Photos from the image-classification dataset "CRNN" in the GitHub repository irac-CRNN/CRNN. Its 4 classes are: down, left, rest, right.

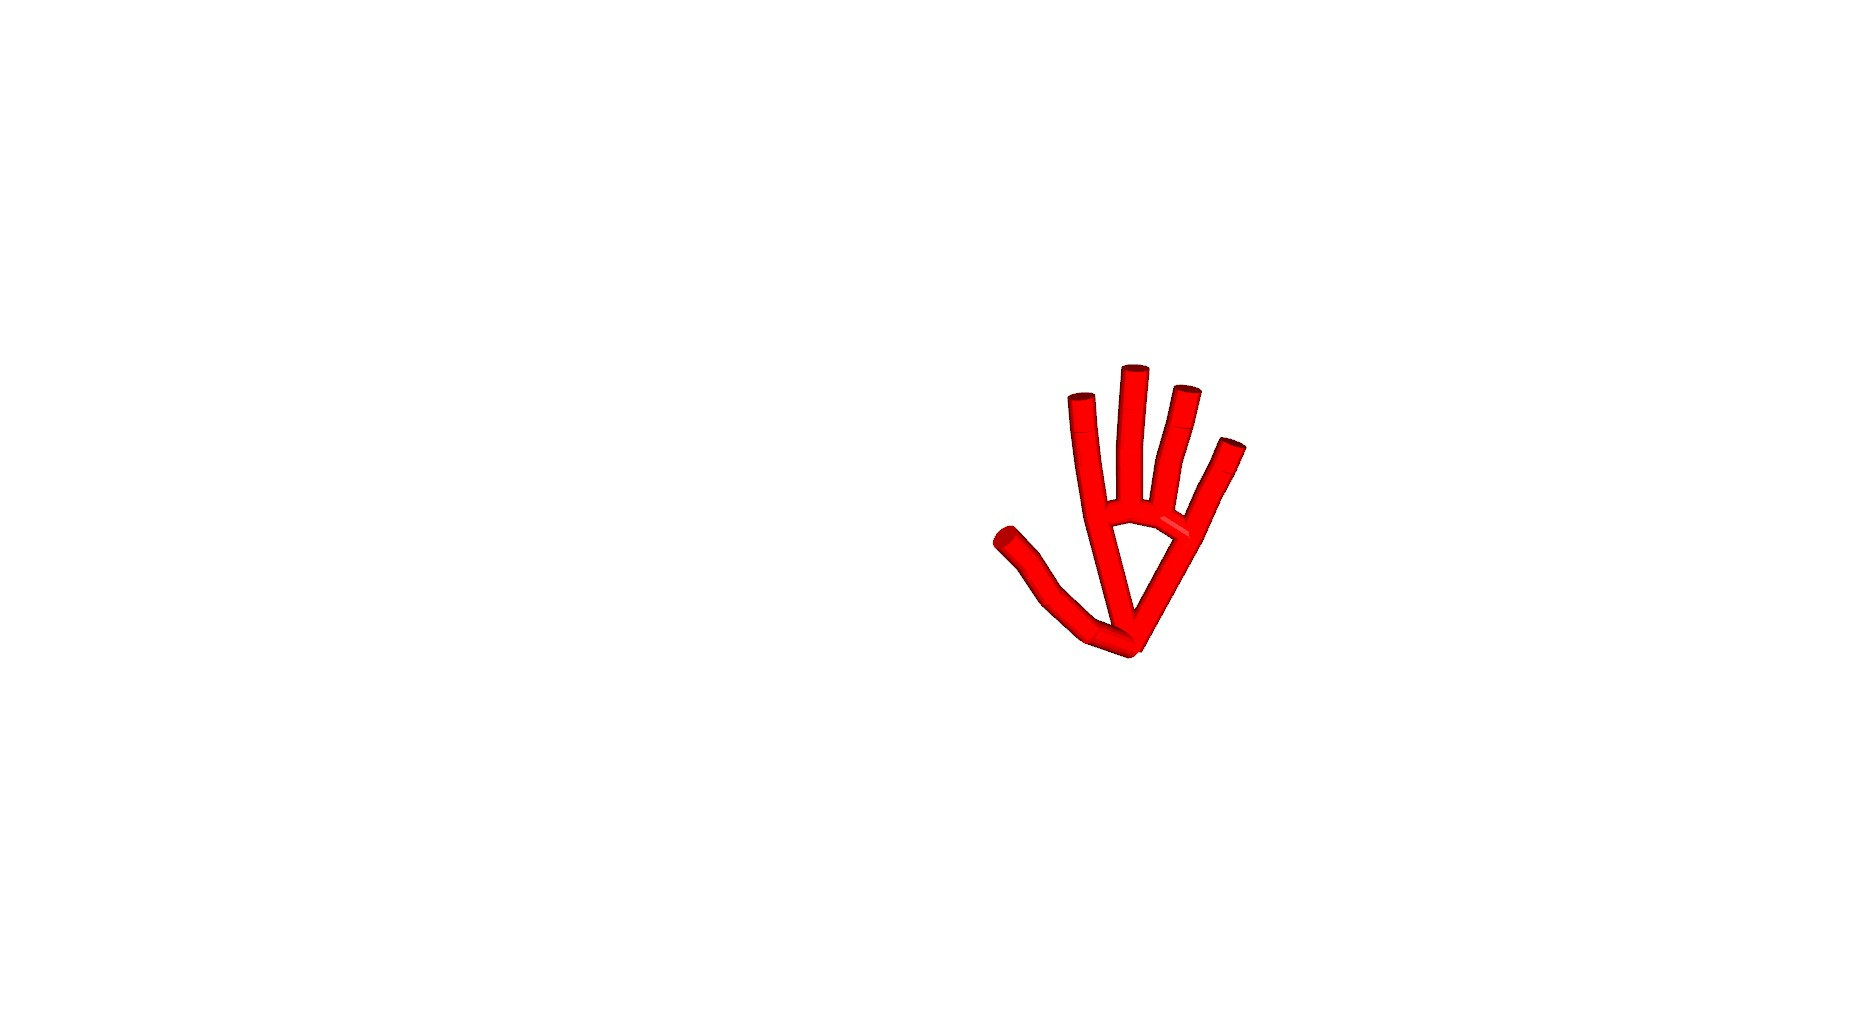
Label: right

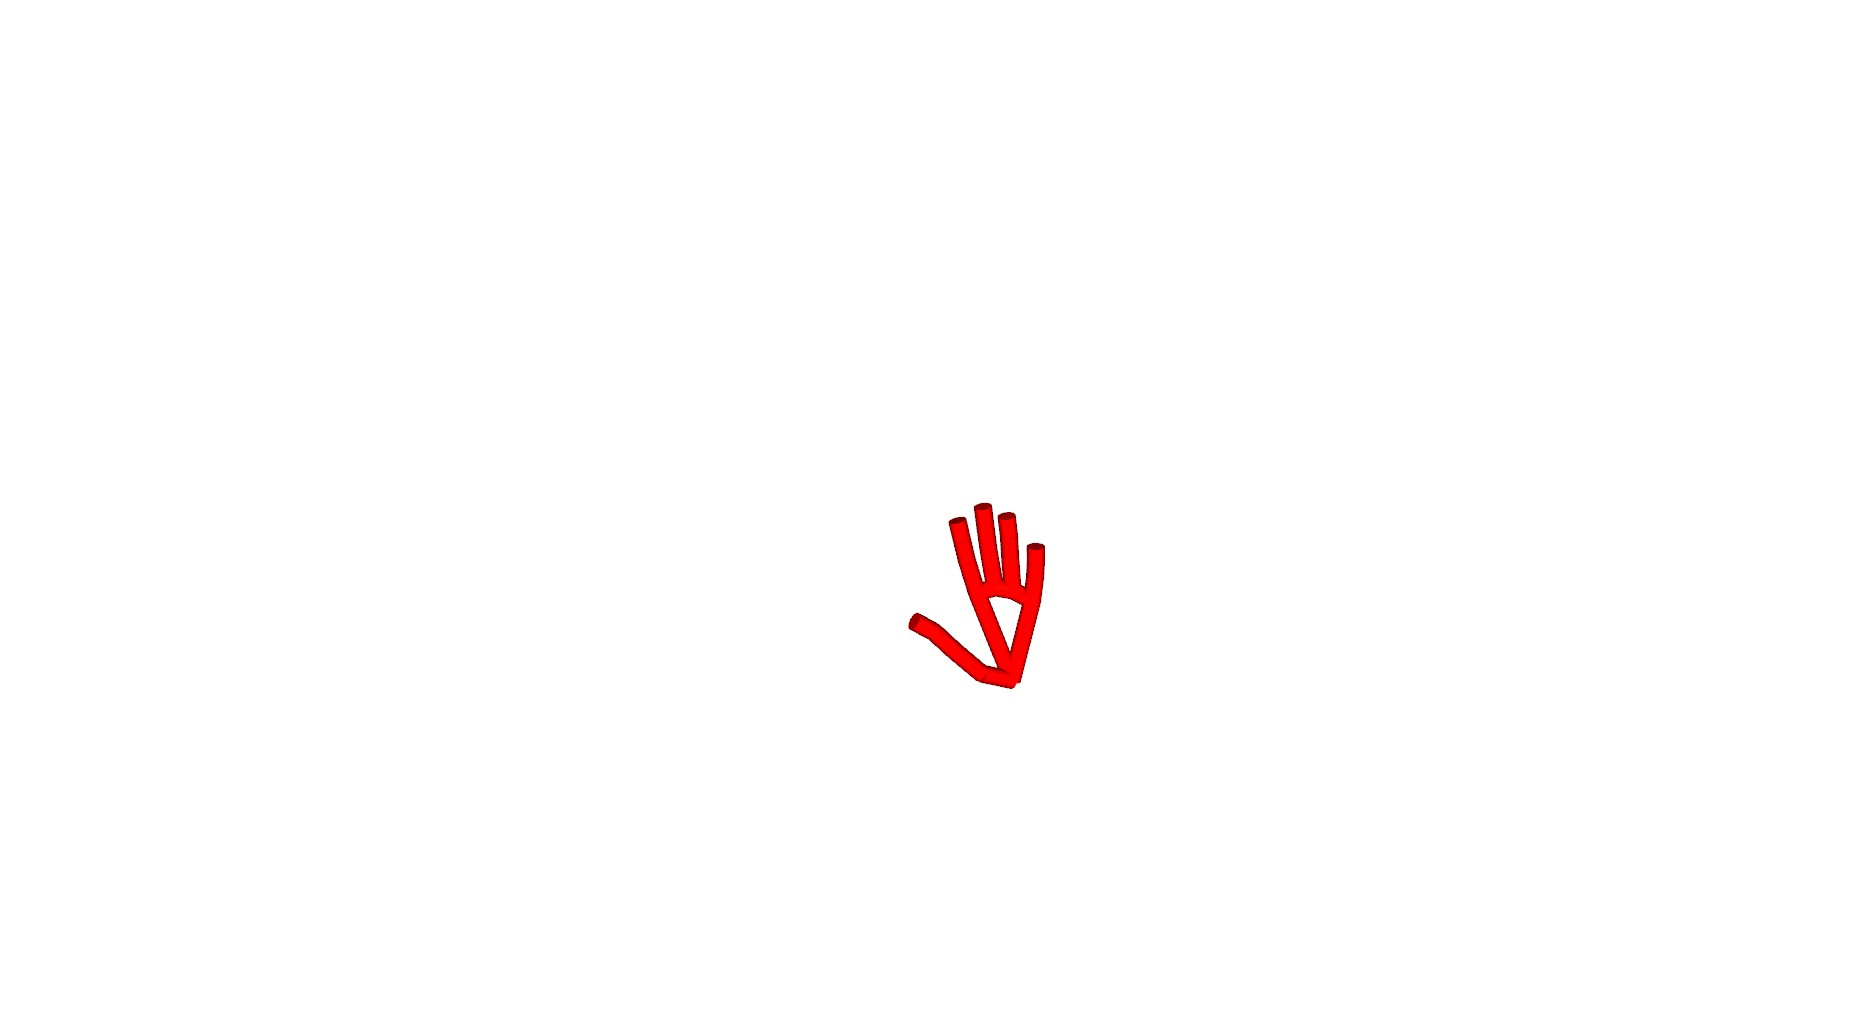
Label: left

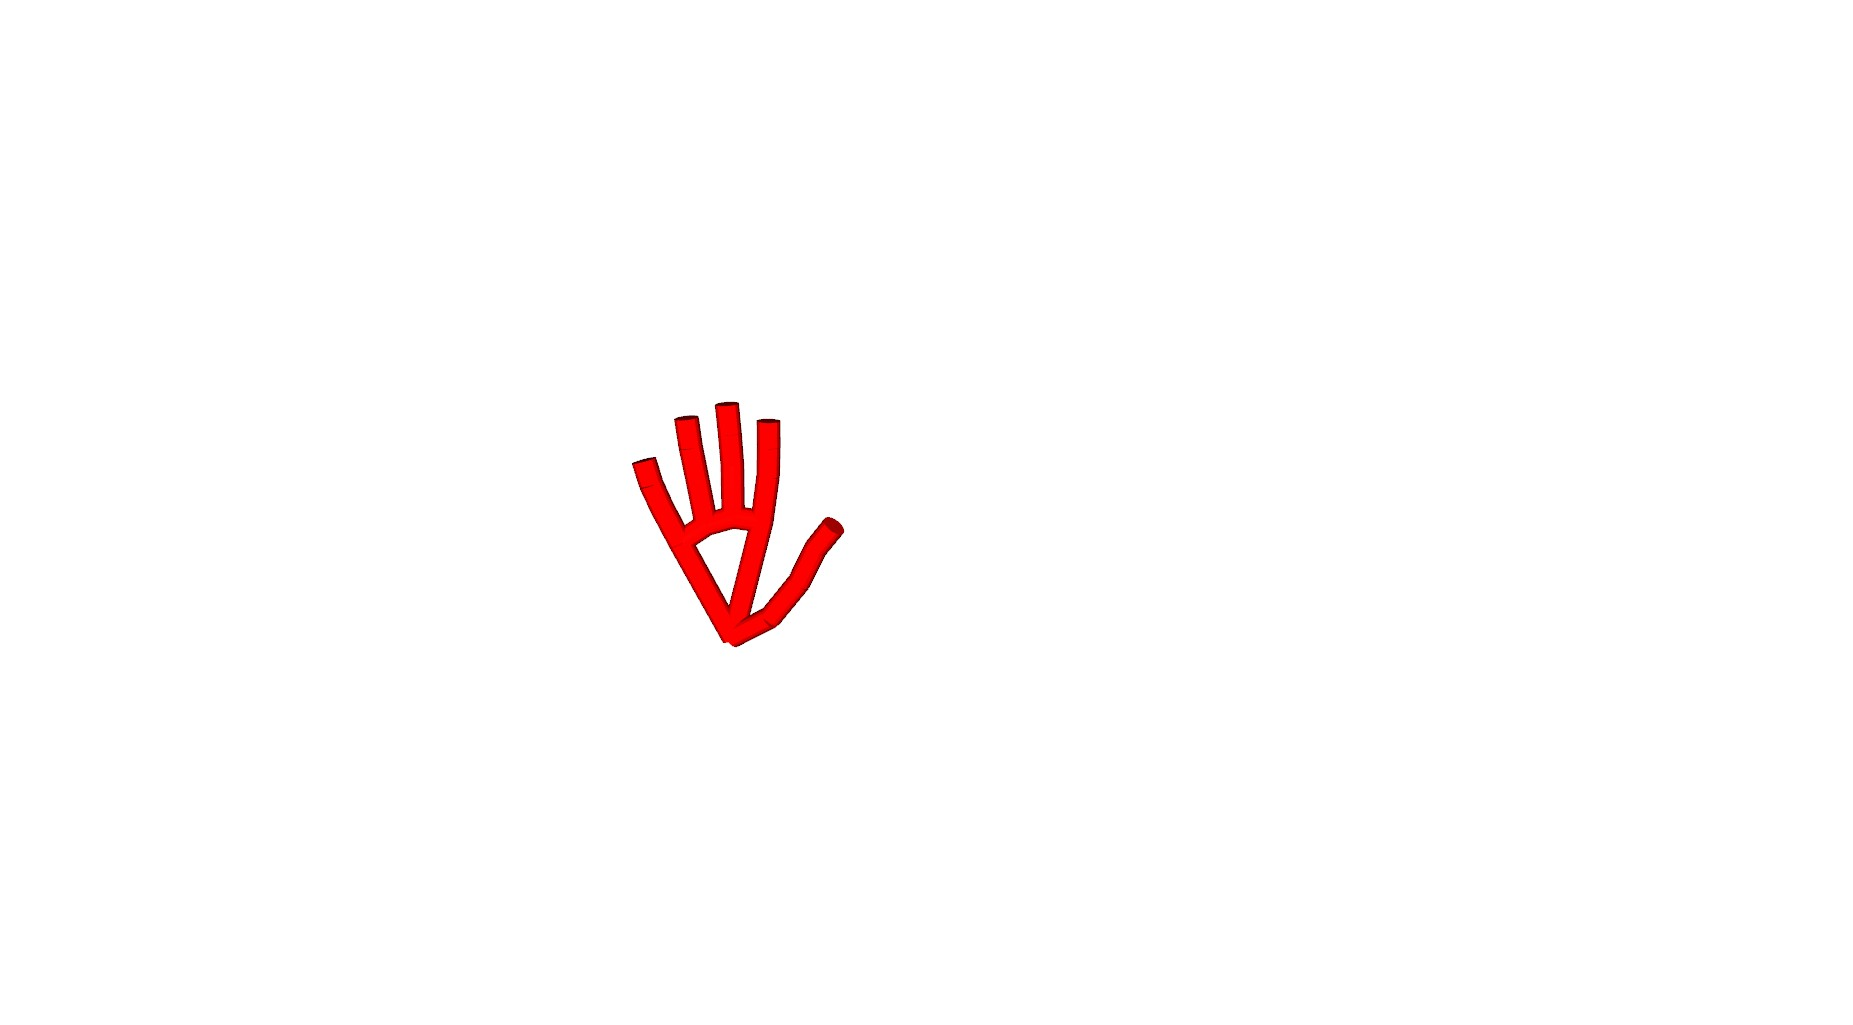
Label: rest

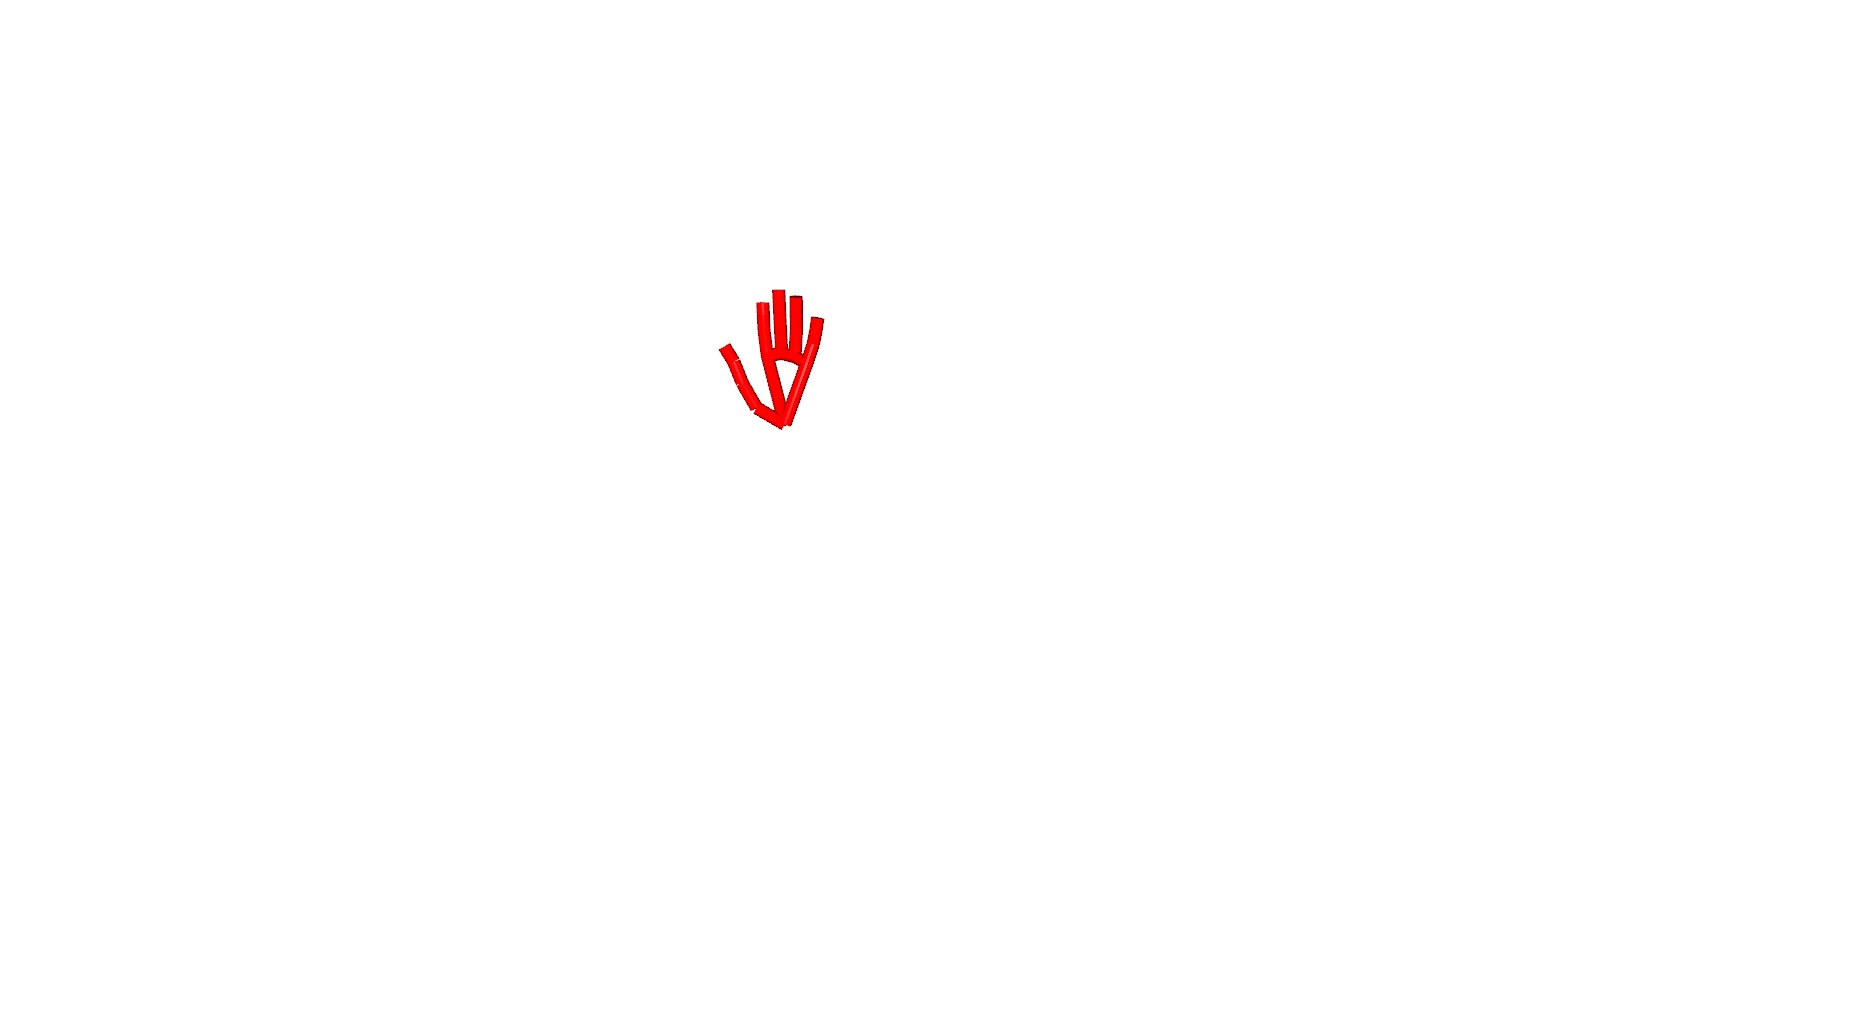
Label: down

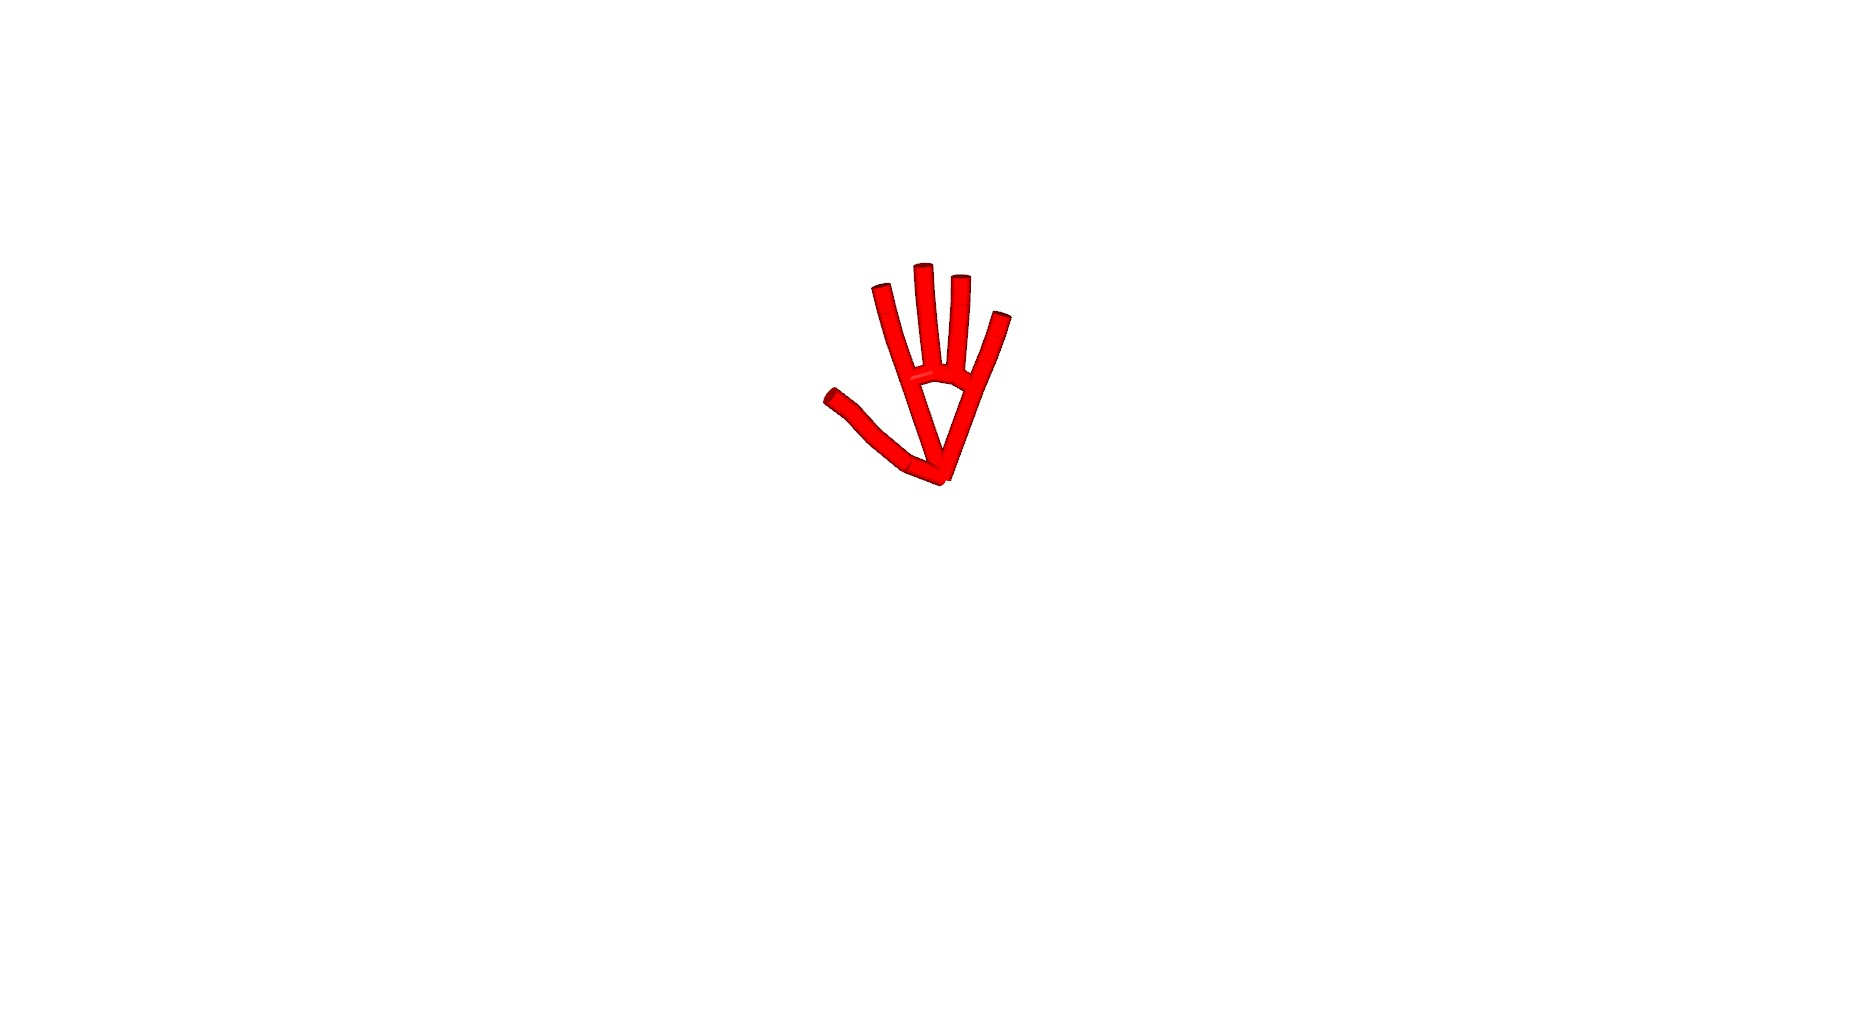
Label: right

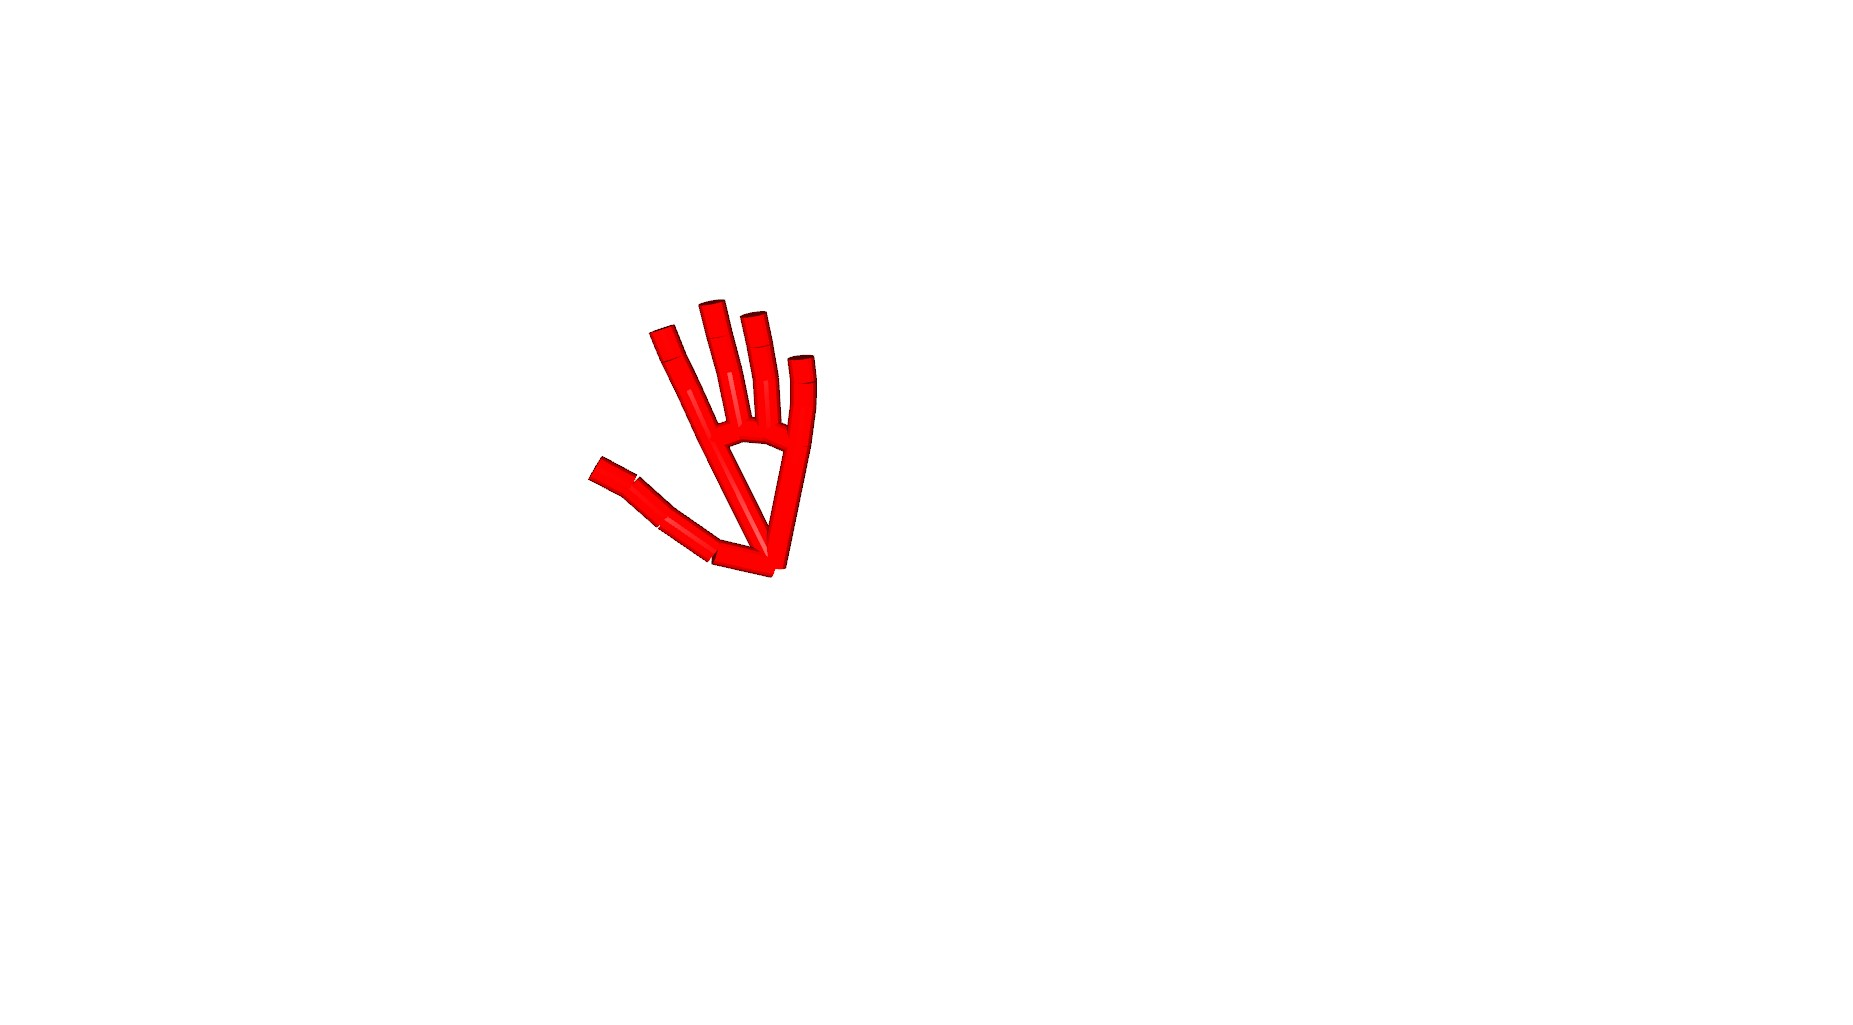
Label: left
